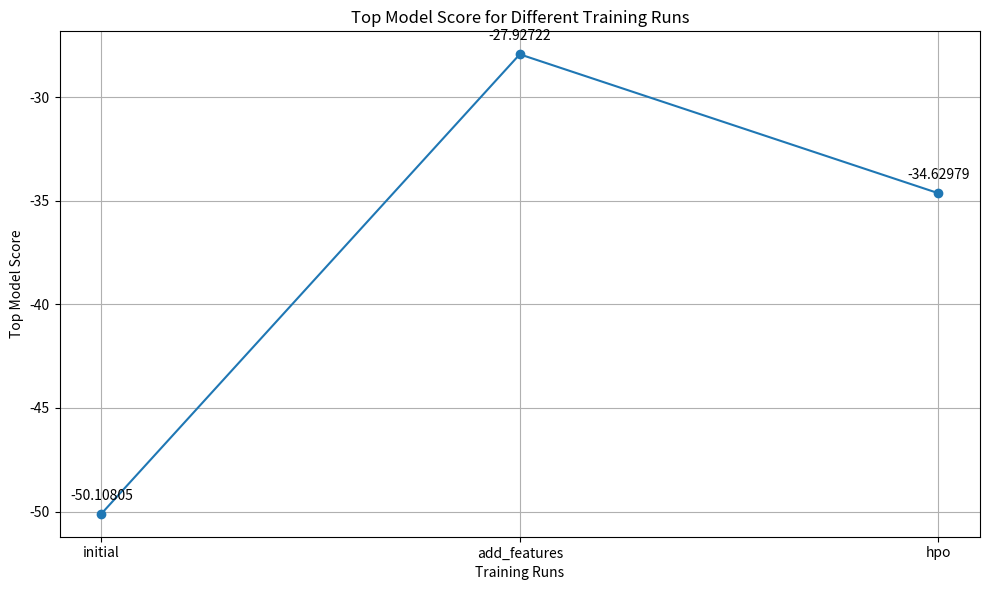

Python code for this plot:
import matplotlib.pyplot as plt

# Define the model names and their corresponding scores
models = ['initial', 'add_features', 'hpo']
scores = [-50.108046, -27.927221, -34.629788]

# Plot the line plot
plt.figure(figsize=(10, 6))
plt.plot(models, scores, marker='o', linestyle='-')
plt.title('Top Model Score for Different Training Runs')
plt.xlabel('Training Runs')
plt.ylabel('Top Model Score')
plt.grid(True)
plt.tight_layout()

# Annotate the points with their respective scores
for i, score in enumerate(scores):
    plt.annotate(f'{score:.5f}', (models[i], scores[i]), textcoords="offset points", xytext=(0,10), ha='center')

plt.savefig('top_model_scores.png')

